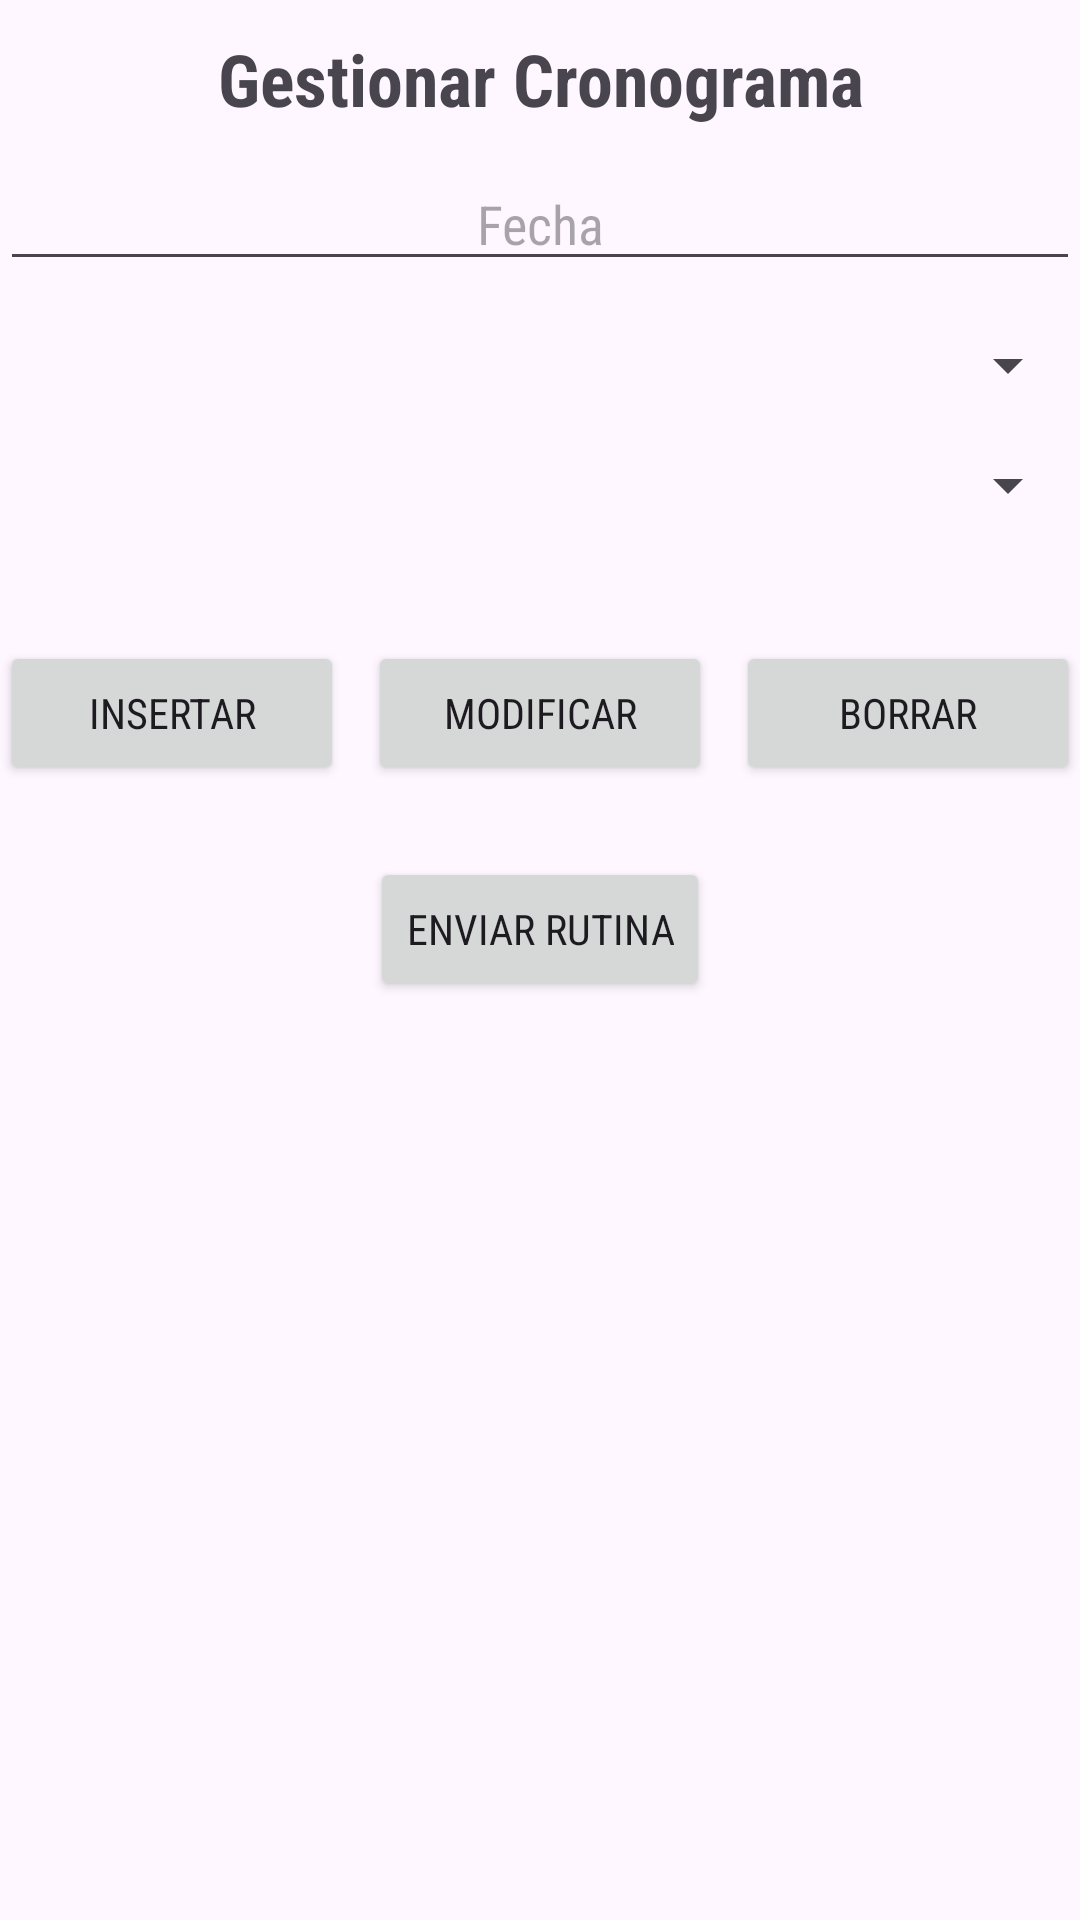

Here is an Android app screen rendered from its layout file. Give the layout XML and the strings, colors and styles it references.
<!-- AndroidManifest.xml: application theme Theme.Personaltrainer -->
<!-- res/layout/activity_vcronograma.xml -->
<?xml version="1.0" encoding="utf-8"?>
<LinearLayout xmlns:android="http://schemas.android.com/apk/res/android"
    xmlns:app="http://schemas.android.com/apk/res-auto"
    xmlns:tools="http://schemas.android.com/tools"
    android:id="@+id/main"
    android:orientation="vertical"
    android:layout_width="match_parent"
    android:layout_height="match_parent">

    
    <TextView
        android:layout_width="match_parent"
        android:layout_height="wrap_content"
        android:layout_gravity="center_horizontal"
        android:gravity="center"
        android:paddingTop="10sp"
        android:paddingBottom="10sp"
        android:text="@string/str_gestionar_cronograma"
        android:textSize="24sp"
        android:textStyle="bold"
        />

    <EditText
        android:id="@+id/txt_fecha"
        android:layout_width="match_parent"
        android:layout_height="wrap_content"
        android:hint="Fecha"
        android:focusable="false"
        android:layout_marginBottom="16dp"
        android:clickable="true"
        android:gravity="center"/>

    <Spinner
        android:id="@+id/spinner_cliente"
        android:layout_width="match_parent"
        android:layout_height="wrap_content"
        android:layout_marginBottom="16dp"
        android:gravity="center"/>

    <Spinner
        android:id="@+id/spinner_rutina"
        android:layout_width="match_parent"
        android:layout_height="wrap_content"
        android:gravity="center"
        android:layout_marginBottom="16dp" />

    <LinearLayout
        android:layout_width="match_parent"
        android:layout_height="wrap_content"
        android:orientation="horizontal"
        android:gravity="center"
        android:layout_marginTop="24dp">

        <Button
            android:id="@+id/btn_insertar_cronograma"
            android:layout_width="0dp"
            android:layout_height="wrap_content"
            android:layout_weight="1"
            android:text="@string/btn_insertar"
            android:gravity="center"/>

        <Button
            android:id="@+id/btn_modificar_cronograma"
            android:layout_width="0dp"
            android:layout_height="wrap_content"
            android:layout_weight="1"
            android:text="@string/btn_modificar"
            android:layout_marginLeft="8dp"
            android:layout_marginRight="8dp"
            android:gravity="center"/>

        <Button
            android:id="@+id/btn_borrar_cronograma"
            android:layout_width="0dp"
            android:layout_height="wrap_content"
            android:layout_weight="1"
            android:text="@string/btn_borrar"
            android:gravity="center"/>
    </LinearLayout>

    <LinearLayout
        android:layout_width="match_parent"
        android:layout_height="wrap_content"
        android:orientation="horizontal"
        android:gravity="center"
        android:layout_marginTop="24dp">

        <Button
            android:id="@+id/btn_enviar_rutina_cronograma"
            android:layout_width="wrap_content"
            android:layout_height="wrap_content"
            android:layout_weight="0"
            android:text="Enviar Rutina"
            android:gravity="center"/>


    </LinearLayout>


    
    <ListView
        android:id="@+id/lv_items_cronograma"
        android:layout_width="match_parent"
        android:layout_height="wrap_content"
        android:dividerHeight="1dp"
        android:layout_marginTop="16dp"
        android:gravity="center"/>

</LinearLayout>
<!-- resources referenced by this layout -->
<resources>
  <string name="btn_borrar">Borrar</string>
  <string name="btn_insertar">Insertar</string>
  <string name="btn_modificar">Modificar</string>
  <string name="str_gestionar_cronograma">Gestionar Cronograma</string>
  <style name="Theme.Personaltrainer" parent="Base.Theme.Personaltrainer" />
  <style name="Base.Theme.Personaltrainer" parent="Theme.Material3.DayNight.NoActionBar">
          <item name="colorPrimary">@color/primary</item>
          <item name="colorPrimaryContainer">@color/primary_light</item>
          <item name="colorOnPrimary">@color/white</item>
          <item name="colorSecondary">@color/accent</item>
          <item name="android:fontFamily">sans-serif-condensed</item>
  
          <item name="textAppearanceTitleMedium">@style/TextAppearance.Personaltrainer.Title</item>
      </style>
  <color name="white">#FFFFFFFF</color>
  <style name="TextAppearance.Personaltrainer.Title" parent="TextAppearance.Material3.TitleMedium">
          <item name="android:textSize">20sp</item>
          <item name="android:textColor">@color/gray_dark</item>
      </style>
  <color name="gray_dark">#B0B0B0</color>
</resources>
